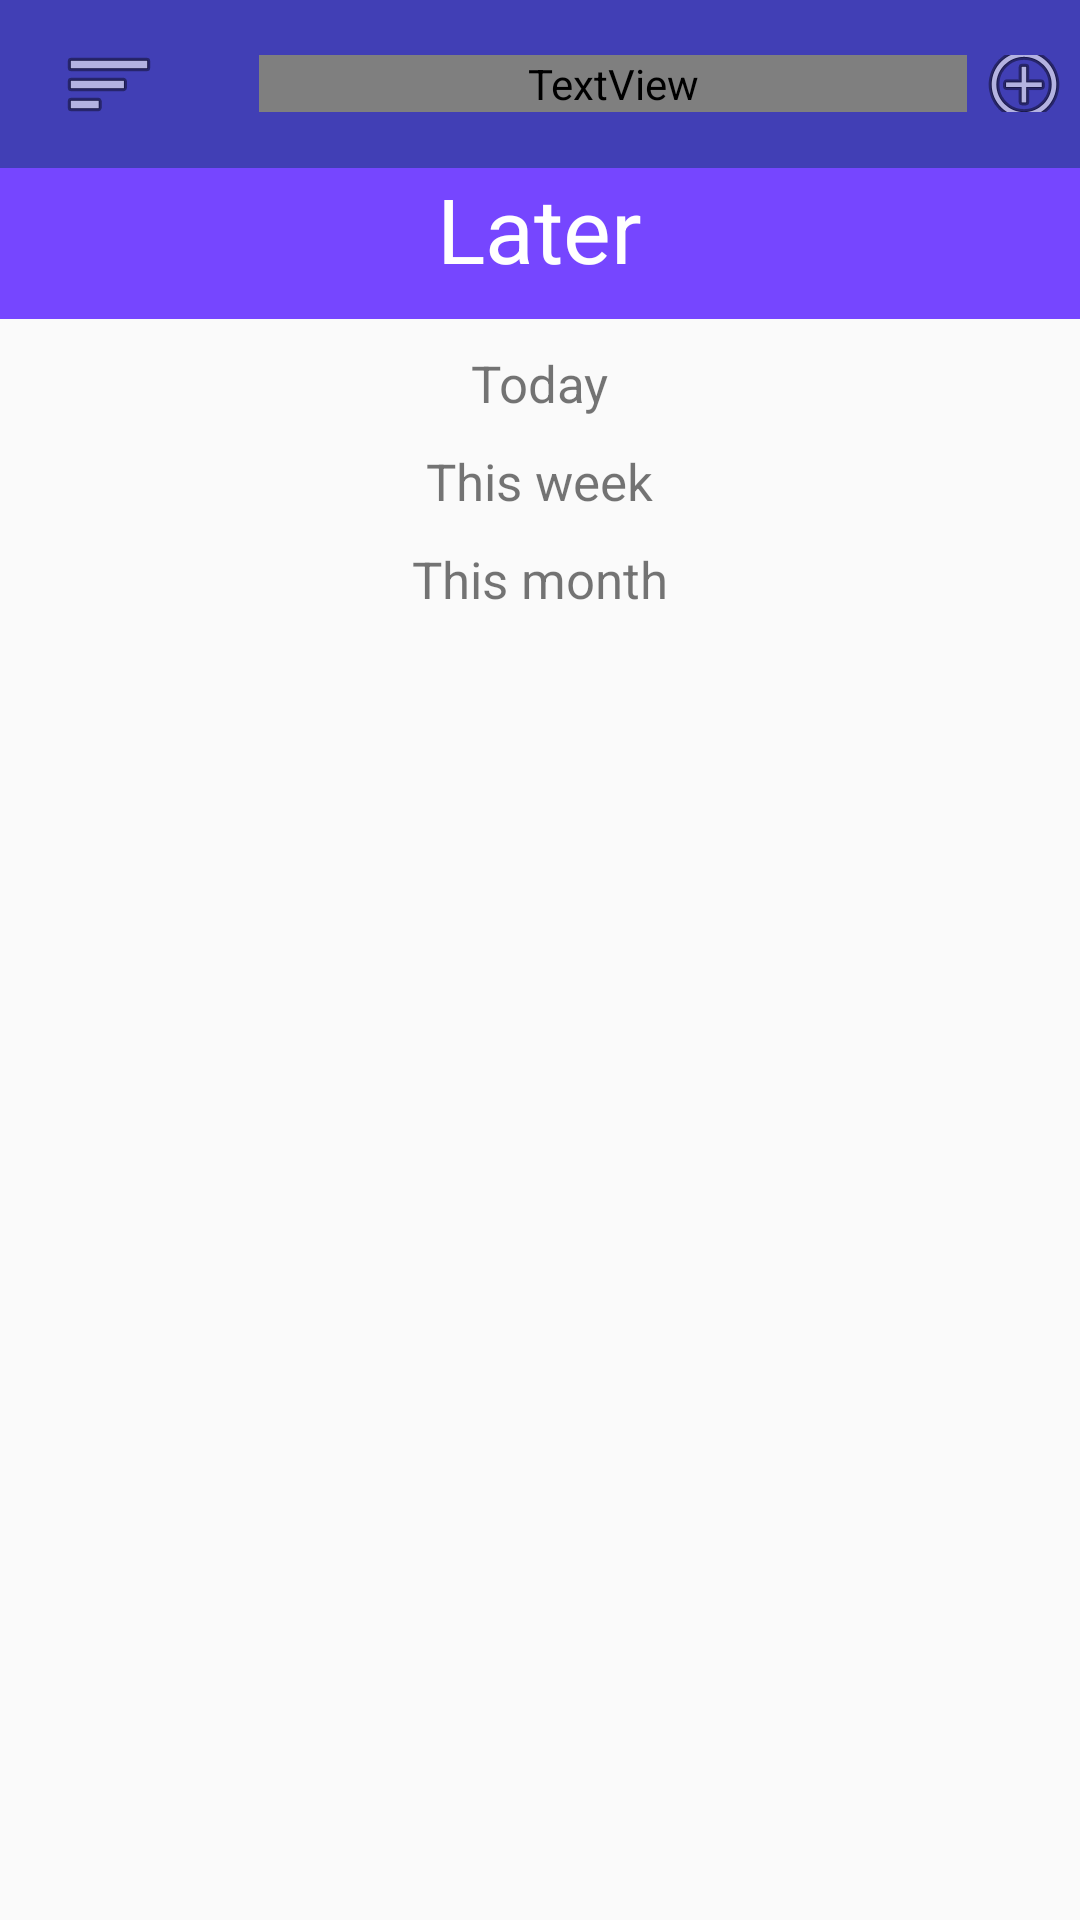

Write the Android layout XML for this screen, with the resource values it uses.
<!-- AndroidManifest.xml: application theme AppTheme -->
<!-- res/layout/activity_later.xml -->
<?xml version="1.0" encoding="utf-8"?>
<RelativeLayout xmlns:android="http://schemas.android.com/apk/res/android"
    xmlns:app="http://schemas.android.com/apk/res-auto"
    xmlns:tools="http://schemas.android.com/tools"
    android:id="@+id/mainlayout"
    android:layout_width="match_parent"
    android:layout_height="match_parent"
    tools:context=".ui.activities.LaterActivity">

    <include
        android:id="@+id/toolbar_include"
        layout="@layout/toolbar"
        android:layout_width="match_parent"
        android:layout_height="wrap_content"
        android:layout_alignParentStart="true"
        android:layout_alignParentTop="true" />

    <RelativeLayout
        android:id="@+id/later_tv_layout"
        android:layout_width="match_parent"
        android:layout_height="wrap_content"
        android:layout_below="@+id/toolbar_include"
        android:layout_centerHorizontal="true"
        android:background="@color/colorToolbar"
        android:orientation="horizontal">

        <TextView
            android:id="@+id/tv_title"
            android:layout_width="wrap_content"
            android:layout_height="wrap_content"
            android:layout_centerHorizontal="true"
            android:layout_gravity="center_horizontal"
            android:layout_marginBottom="10dp"
            android:text="Later"
            android:textColor="@color/colorWhite"
            android:textSize="30sp"
            android:textStyle="normal" />
    </RelativeLayout>

    <android.support.v4.widget.NestedScrollView
        android:layout_width="match_parent"
        android:layout_height="wrap_content"
        android:layout_below="@+id/later_tv_layout"
        android:layout_alignParentStart="true"
        android:layout_centerHorizontal="true"
        android:fillViewport="true">

        <LinearLayout
            android:layout_width="match_parent"
            android:layout_height="wrap_content"
            android:orientation="vertical">

            <RelativeLayout
                android:id="@+id/today_later_layout"
                android:layout_width="match_parent"
                android:layout_height="wrap_content"

                android:layout_margin="10dp"
                android:background="@color/specialGrey"
                android:orientation="horizontal">

                <TextView
                    android:id="@+id/today_tv"
                    android:layout_width="wrap_content"
                    android:layout_height="wrap_content"
                    android:layout_centerHorizontal="true"
                    android:layout_gravity="center_horizontal"
                    android:text="Today"
                    android:textSize="17sp"
                    android:textStyle="normal" />

                <android.support.v7.widget.RecyclerView
                    android:id="@+id/rc_today"
                    android:layout_width="match_parent"
                    android:layout_height="wrap_content"
                    android:layout_below="@+id/today_tv"
                    android:layout_alignParentStart="true" />
            </RelativeLayout>

            <RelativeLayout
                android:id="@+id/week_later_layout"
                android:layout_width="match_parent"
                android:layout_height="wrap_content"
                android:layout_below="@+id/today_later_layout"
                android:layout_centerHorizontal="true"
                android:layout_marginLeft="10dp"
                android:layout_marginRight="10dp"
                android:background="@color/specialGrey"
                android:orientation="horizontal">

                <TextView
                    android:id="@+id/week_tv"
                    android:layout_width="wrap_content"
                    android:layout_height="wrap_content"
                    android:layout_centerHorizontal="true"
                    android:layout_gravity="center_horizontal"
                    android:text="This week"
                    android:textSize="17sp"
                    android:textStyle="normal" />

                <android.support.v7.widget.RecyclerView
                    android:id="@+id/rc_week"
                    android:layout_width="match_parent"
                    android:layout_height="wrap_content"
                    android:layout_below="@+id/week_tv"
                    android:layout_alignParentStart="true" />
            </RelativeLayout>

            <RelativeLayout
                android:id="@+id/month_later_layout"
                android:layout_width="match_parent"
                android:layout_height="wrap_content"
                android:layout_below="@+id/week_later_layout"
                android:layout_centerHorizontal="true"
                android:layout_margin="10dp"
                android:background="@color/specialGrey"
                android:orientation="horizontal">

                <TextView
                    android:id="@+id/month_tv"
                    android:layout_width="wrap_content"
                    android:layout_height="wrap_content"
                    android:layout_centerHorizontal="true"
                    android:layout_gravity="center_horizontal"
                    android:text="This month"
                    android:textSize="17sp"
                    android:textStyle="normal" />

                <android.support.v7.widget.RecyclerView
                    android:id="@+id/rc_month"
                    android:layout_width="match_parent"
                    android:layout_height="wrap_content"
                    android:layout_below="@+id/month_tv"
                    android:layout_alignParentStart="true" />
            </RelativeLayout>
        </LinearLayout>
    </android.support.v4.widget.NestedScrollView>

</RelativeLayout>
<!-- res/layout/toolbar.xml (included above) -->
<android.support.v7.widget.Toolbar
        xmlns:android="http://schemas.android.com/apk/res/android"
        xmlns:app="http://schemas.android.com/apk/res-auto"
        android:id="@+id/my_toolbar"
        android:layout_width="match_parent"
        android:layout_height="?attr/actionBarSize"
        android:background="?attr/colorPrimary"
        android:theme="@style/ThemeOverlay.AppCompat.ActionBar"
        app:popupTheme="@style/ThemeOverlay.AppCompat.Light">
        <LinearLayout
            android:layout_width="match_parent"
            android:layout_height="wrap_content"
            android:orientation="horizontal">

                <ImageButton
                    android:id="@+id/btnLeftToolbar"
                    android:layout_width="35dp"
                    android:layout_height="match_parent"
                    android:layout_weight="1"
                    android:background="@android:color/transparent"
                    app:srcCompat="@android:drawable/ic_menu_sort_by_size" />
            <ImageView
                android:visibility="gone"
                android:id="@+id/backward_btn"
                android:layout_width="35dp"
                android:layout_height="match_parent"
                android:layout_weight="1"
                android:background="@android:color/transparent"
                app:srcCompat="@drawable/backward" />
        <TextView
            android:id="@+id/textView"
            android:layout_width="wrap_content"
            android:layout_height="wrap_content"
            android:layout_marginStart="30dp"
            android:textSize="20sp"
            android:layout_weight="32"
            android:textColor="?attr/colorWhite"
            android:text="Scheduler" />

                <ImageButton
                    android:id="@+id/btnToolbarRight"
                    android:layout_width="wrap_content"
                    android:layout_height="match_parent"
                    android:layout_weight="1"
                    android:background="@android:color/transparent"
                    app:srcCompat="@android:drawable/ic_menu_add" />
        </LinearLayout>
</android.support.v7.widget.Toolbar>
<!-- resources referenced by this layout -->
<resources>
  <color name="colorToolbar">#7646ff</color>
  <color name="colorWhite">#fff</color>
  <style name="AppTheme" parent="Base.Theme.AppCompat.Light.DarkActionBar">
          
          <item name="colorPrimary">@color/colorPrimary</item>
          <item name="colorPrimaryDark">@color/colorPrimaryDark</item>
          <item name="colorAccent">@color/colorAccent</item>
      </style>
  <color name="colorPrimary">#413fb5</color>
  <color name="colorPrimaryDark">#7646ff</color>
  <color name="colorAccent">#D81B60</color>
</resources>
